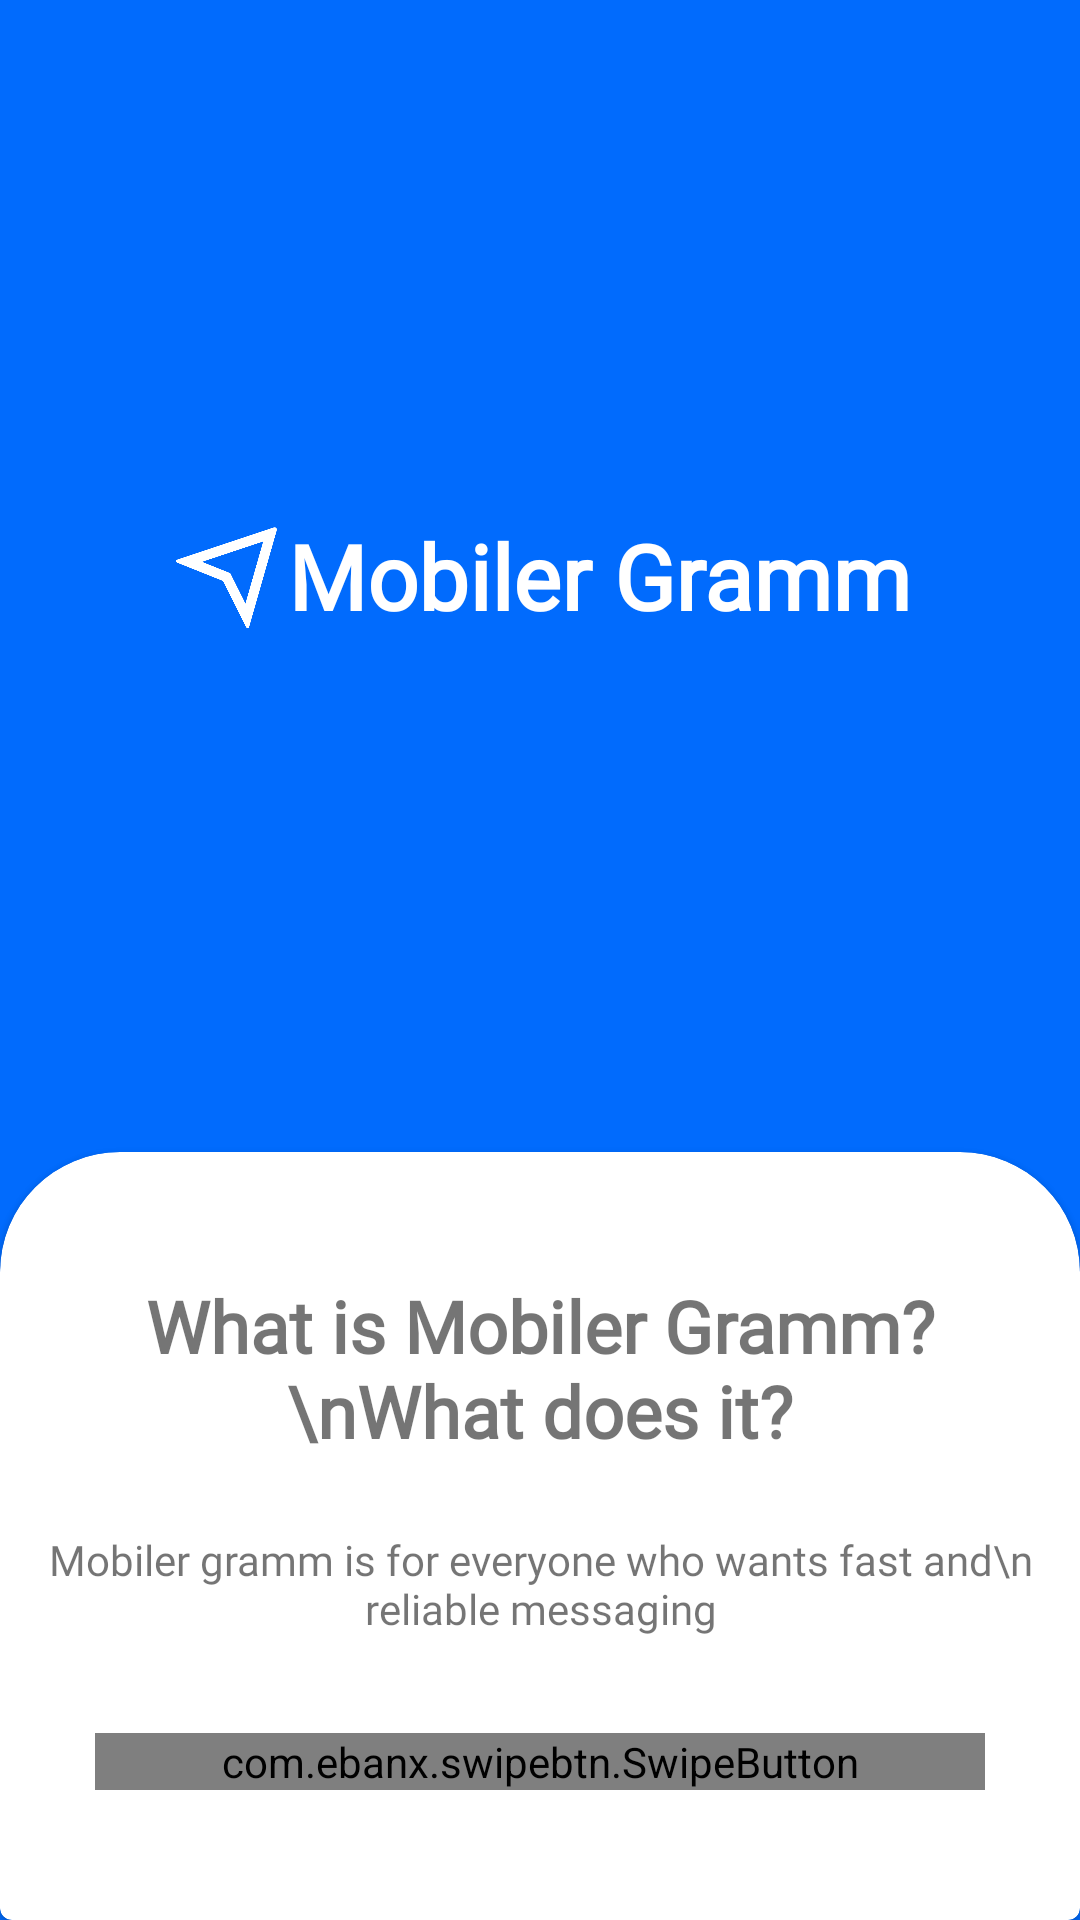

Reconstruct the res/layout file that produces this screen, plus the resources it refers to.
<!-- AndroidManifest.xml: application theme Theme.74 -->
<!-- res/layout/fragment_first.xml -->
<?xml version="1.0" encoding="utf-8"?>
<androidx.constraintlayout.widget.ConstraintLayout xmlns:android="http://schemas.android.com/apk/res/android"
    xmlns:app="http://schemas.android.com/apk/res-auto"
    xmlns:tools="http://schemas.android.com/tools"
    android:layout_width="match_parent"
    android:layout_height="match_parent"
    android:background="#016BFD"
    tools:context=".fragments.FirstFragment">


    <androidx.constraintlayout.widget.Guideline
        android:id="@+id/line1"
        android:layout_width="wrap_content"
        android:layout_height="wrap_content"
        android:orientation="horizontal"
        app:layout_constraintGuide_percent="0.6" />

    <LinearLayout
        android:id="@+id/layout"
        android:layout_width="match_parent"
        android:layout_height="0dp"
        android:gravity="center"
        app:layout_constraintBottom_toBottomOf="@id/line1"
        app:layout_constraintTop_toTopOf="parent">

        <ImageView
            android:id="@+id/icon"
            android:layout_width="40sp"
            android:layout_height="50dp"
            android:layout_gravity="center"
            android:src="@drawable/send_icon"
            app:layout_constraintBottom_toBottomOf="@id/line1"
            app:layout_constraintLeft_toLeftOf="@id/logo"
            app:layout_constraintTop_toTopOf="parent" />

        <TextView
            android:id="@+id/logo"
            android:layout_width="wrap_content"
            android:layout_height="wrap_content"
            android:layout_gravity="center"
            android:fontFamily="@font/bold"
            android:text="Mobiler Gramm"
            android:textColor="@color/white"
            android:textSize="30sp"
            android:textStyle="bold"
            app:layout_constraintBottom_toBottomOf="@id/line1"
            app:layout_constraintLeft_toLeftOf="parent"
            app:layout_constraintRight_toRightOf="parent"
            app:layout_constraintTop_toTopOf="parent" />

    </LinearLayout>


    <com.google.android.material.card.MaterialCardView
        style="@style/CustomCardViewStyle"
        android:layout_width="match_parent"
        android:layout_height="0dp"
        app:layout_constraintBottom_toBottomOf="parent"
        app:layout_constraintTop_toBottomOf="@id/line1">

        <androidx.constraintlayout.widget.ConstraintLayout
            android:layout_width="match_parent"
            android:layout_height="match_parent">

            <TextView
                android:id="@+id/title"
                android:layout_width="match_parent"
                android:layout_height="wrap_content"
                android:layout_marginTop="30dp"
                android:fontFamily="@font/bold"
                android:gravity="center"
                android:text="What is Mobiler Gramm?\nWhat does it?"
                android:textSize="24sp"
                android:textStyle="bold"
                app:layout_constraintTop_toTopOf="parent" />


            <TextView
                android:id="@+id/des"
                android:layout_width="match_parent"
                android:layout_height="wrap_content"
                android:layout_marginTop="24dp"
                android:fontFamily="@font/regulsr"
                android:gravity="center"
                android:text="Mobiler gramm is for everyone who wants fast and\n reliable messaging"
                app:layout_constraintTop_toBottomOf="@id/title" />

            <com.ebanx.swipebtn.SwipeButton
                android:id="@+id/swipe_btn"
                android:layout_width="match_parent"
                android:layout_height="wrap_content"
                android:layout_marginStart="20dp"
                android:layout_marginEnd="20dp"
                app:button_background="@drawable/shape_button"
                app:button_bottom_padding="20dp"
                app:button_image_disabled="@drawable/arrow"
                app:button_image_enabled="@drawable/checked"
                app:button_image_height="60dp"
                app:button_image_width="100dp"
                app:button_left_padding="20dp"
                app:button_right_padding="20dp"
                app:button_top_padding="20dp"
                app:has_activate_state="true"
                app:initial_state="disabled"
                app:inner_text="SWIPE"
                app:inner_text_background="@drawable/swipe_btn"
                app:inner_text_bottom_padding="18dp"
                app:inner_text_color="@android:color/white"
                app:inner_text_size="16sp"
                app:inner_text_top_padding="18dp"
                app:layout_constraintBottom_toBottomOf="parent"
                app:layout_constraintTop_toBottomOf="@id/des" />
        </androidx.constraintlayout.widget.ConstraintLayout>
    </com.google.android.material.card.MaterialCardView>

</androidx.constraintlayout.widget.ConstraintLayout>
<!-- resources referenced by this layout -->
<resources>
  <!-- drawable arrow: png bitmap (drawable, 12614 bytes) -->
  <!-- drawable checked: png bitmap (drawable, 10898 bytes) -->
  <!-- drawable send_icon: png bitmap (drawable, 7967 bytes) -->
  <!-- drawable swipe_btn (drawable) -->
  <?xml version="1.0" encoding="utf-8"?>
  
  <selector xmlns:android="http://schemas.android.com/apk/res/android">
      <item>
          <shape android:shape="rectangle">
              <corners android:radius="150dp" />
              <solid android:color="#016BFD" />
          </shape>
      </item>
  </selector>
  <style name="CustomCardViewStyle" parent="@style/Widget.MaterialComponents.CardView">
          <item name="shapeAppearanceOverlay">@style/ShapeAppearanceOverlay_card_custom_corners</item>
      </style>
  <style name="Theme.74" parent="Theme.MaterialComponents.DayNight.NoActionBar">
          
          <item name="colorPrimary">@color/purple_500</item>
          <item name="colorPrimaryVariant">@color/purple_700</item>
          <item name="colorOnPrimary">@color/white</item>
          
          <item name="colorSecondary">@color/teal_200</item>
          <item name="colorSecondaryVariant">@color/teal_700</item>
          <item name="colorOnSecondary">@color/black</item>
          
          <item name="android:statusBarColor" tools:targetApi="l">?attr/colorPrimaryVariant</item>
          
      </style>
  <style name="ShapeAppearanceOverlay_card_custom_corners" parent="">
          <item name="cornerFamily">rounded</item>
          <item name="cornerSizeTopRight">40dp</item>
          <item name="cornerSizeTopLeft">40dp</item>
      </style>
  <!-- not gathered from this repository: default colours our renderer supplied (Android Studio template values) -->
  <color name="purple_500">#FF6200EE</color>
  <color name="purple_700">#FF3700B3</color>
  <color name="teal_200">#FF03DAC5</color>
  <color name="teal_700">#FF018786</color>
  <color name="black">#FF000000</color>
  <color name="white">#FFFFFFFF</color>
</resources>
